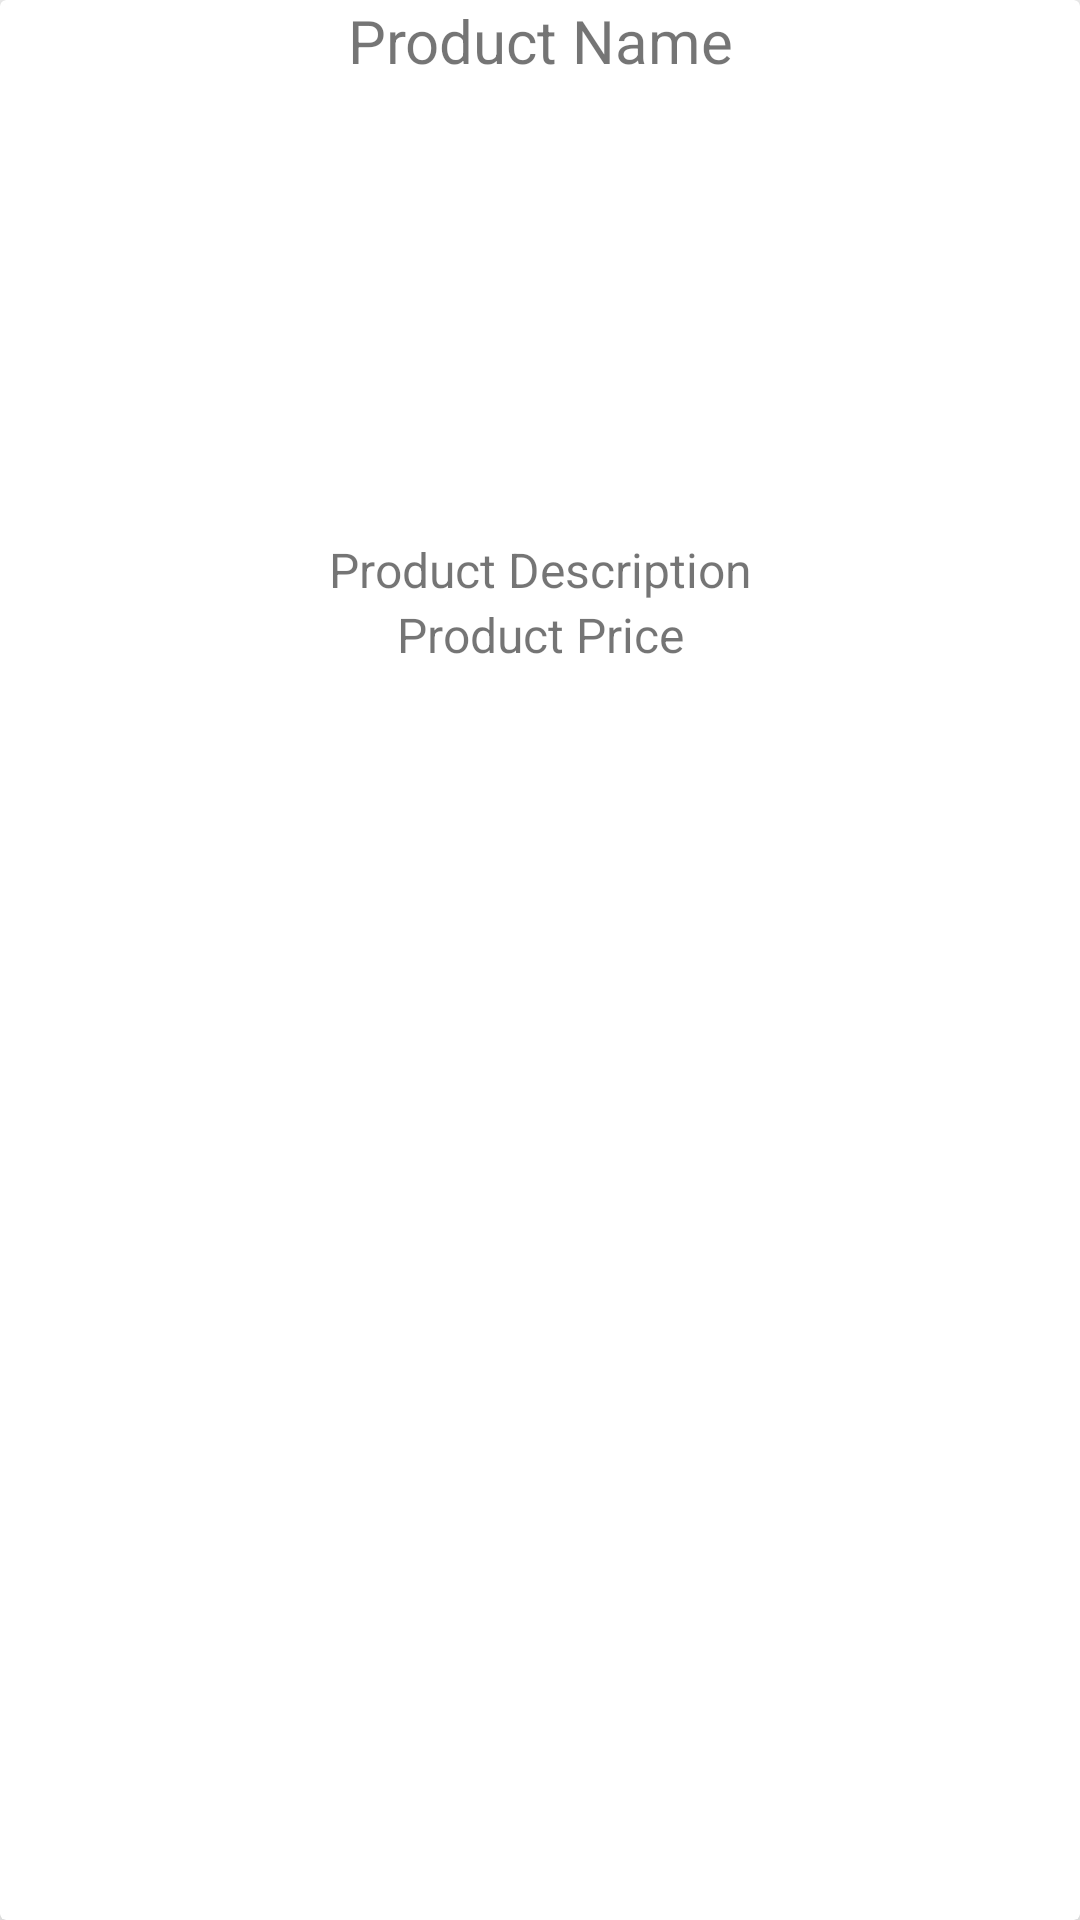

Here is an Android app screen rendered from its layout file. Give the layout XML and the strings, colors and styles it references.
<!-- AndroidManifest.xml: application theme Theme.AppCompat.Light.NoActionBar -->
<!-- res/layout/activity_product_list.xml -->
<?xml version="1.0" encoding="utf-8"?>
<androidx.cardview.widget.CardView xmlns:android="http://schemas.android.com/apk/res/android"
    android:layout_width="match_parent"
    android:layout_height="wrap_content"
    xmlns:app="http://schemas.android.com/apk/res-auto"
    android:layout_marginTop="20dp"
    android:layout_marginStart="15dp"
    android:layout_marginEnd="15dp"
    app:cardElevation="15dp">

    <RelativeLayout
        android:layout_width="match_parent"
        android:layout_height="match_parent"
        >

        <TextView
            android:id="@+id/product_name"
            android:layout_width="match_parent"
            android:layout_height="wrap_content"
            android:text="Product Name"
            android:textAlignment="center"
            android:textSize="20sp" />

        <ImageView
            android:id="@+id/product_image"
            android:layout_width="match_parent"
            android:layout_height="150dp"
            android:layout_below="@id/product_name"
            android:layout_marginTop="2dp"
            android:scaleType="centerCrop" />

        <TextView
            android:id="@+id/product_description"
            android:layout_width="match_parent"
            android:layout_height="wrap_content"
            android:layout_below="@id/product_image"
            android:text="Product Description"
            android:textAlignment="center"
            android:textSize="16sp" />

        <TextView
            android:id="@+id/product_price"
            android:layout_width="match_parent"
            android:layout_height="wrap_content"
            android:layout_below="@id/product_description"
            android:text="Product Price"
            android:textAlignment="center"
            android:textSize="16sp" />




    </RelativeLayout>

</androidx.cardview.widget.CardView>
<!-- resources referenced by this layout -->
<resources>

</resources>
